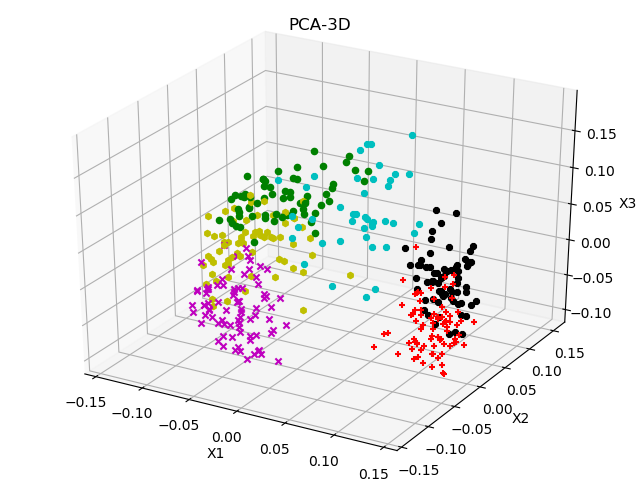

The data file committed next to this chart (first rows):
Date, 0, 1, 2, 3, 4, 5, 6, 7, 8, 9, 10, 11, K-Means
2018-04-11 12:00:00, -0.02193, -0.00749, 0.0464, -0.04759, -0.1139, -0.003852, -0.01798, -0.03535, -0.0719, 0.01939, -0.04121, -0.0087, 2
2018-09-05 16:00:00, -0.009466, 0.03326, -0.05601, -0.03719, 0.05276, -0.02645, -0.09281, 0.02101, -0.02315, 0.01535, 0.01191, -0.016, 9
2018-07-13 20:00:00, -0.006403, -0.06087, -0.01837, 0.03442, 0.04603, 0.02115, -0.0003698, -0.03744, 0.01393, 0.01796, 0.07188, -0.06318, 1
2018-07-09 16:00:00, 0.01996, 0.002502, 0.05307, -0.02043, -0.07303, 0.02639, 0.0341, -0.008083, -0.03024, -0.03655, -0.04141, -0.05069, 7
2018-07-03 04:00:00, -0.052, -0.02488, 0.06292, -0.03786, -0.04444, -0.03672, 0.05301, -0.01256, -0.06114, 0.004534, 0.003998, 0.0536, 0
2018-08-09 12:00:00, 0.03287, 0.06146, -0.05134, -0.06237, 0.03901, -0.04631, -0.07412, 0.001001, 0.009908, -0.06776, -0.01489, -0.03619, 3
2018-06-06 20:00:00, 0.02892, 0.08865, -0.02921, -0.07406, -0.0371, -0.01271, -0.0165, -0.0001409, 0.04443, -0.05677, -0.02628, -0.005609, 3
2018-06-07 04:00:00, 0.02058, -0.02891, 0.02557, -0.02823, 0.006033, 0.05326, 0.08287, -0.01195, 0.06008, -0.03631, -0.0377, -0.05971, 5
2018-05-22 12:00:00, 0.04351, -0.02123, -0.02563, 0.01983, -0.0254, -0.02733, -0.09154, -0.0432, -0.007011, -0.01903, -0.02312, -0.06254, 3
2018-04-24 12:00:00, -0.01336, -0.01205, -0.06278, -0.02094, 0.06117, -0.005939, -0.07303, 0.0185, -0.02428, 0.0292, -0.00298, 0.007725, 9
2018-08-14 08:00:00, 0.03588, -0.01919, -0.05494, 0.00518, 0.04957, -0.02781, -0.07974, 0.01404, 0.0138, -0.01099, -0.04083, 0.00754, 4
2018-10-19 04:00:00, -0.02721, -0.002333, -0.03517, -0.06097, 0.0776, -0.0767, -0.008282, 0.03232, 0.04294, 0.007031, -0.0314, 0.05474, 4
2018-04-03 04:00:00, -0.01993, 0.02045, 0.04624, 0.001821, 0.03707, -0.02385, 0.1072, 0.02894, 0.02861, -0.04024, 0.04594, -0.003063, 5
2018-05-31 08:00:00, 0.01783, 0.03406, -0.01062, -0.04964, -0.06878, -0.005495, -0.06782, -0.05141, -0.05459, -0.04619, -0.03293, -0.06241, 7
2018-09-28 16:00:00, 0.02819, -0.003259, -0.07562, -0.02215, 0.05748, 0.009929, -0.05989, -0.01255, -0.01864, -0.04947, -0.007439, -0.0144, 3
2018-09-24 12:00:00, -0.03025, -0.01483, 0.04352, -0.05514, -0.03027, -0.06459, 0.06277, 0.0164, 0.02021, 0.004588, -0.02694, 0.08719, 0
2018-05-29 08:00:00, 0.01892, -0.02226, -0.04036, -0.002192, 0.06225, -0.01826, -0.07305, 0.02501, -0.003337, 0.005879, -0.02113, -0.009984, 9
2018-08-08 20:00:00, -0.006958, 0.005021, -0.03452, 0.01933, 0.03226, 0.01112, -0.02161, 0.05866, -0.005783, 0.0365, 0.002617, 0.1024, 4
2018-04-18 12:00:00, 0.002724, 0.001994, 0.06365, 0.03024, -0.09205, 0.03363, 0.01827, 0.03238, -0.01393, 0.05026, -0.04379, -0.01767, 6
2018-04-30 08:00:00, 0.05073, 0.07843, -0.02051, 0.02039, 0.02459, -0.1081, -0.06734, 0.02365, 0.01883, -0.08068, 0.002057, -0.04875, 3
2018-10-04 16:00:00, -0.005638, -0.05116, -0.001809, 0.02382, 0.04595, -0.04768, 0.006607, 0.04385, 0.05659, 0.04041, -0.03673, 0.09384, 8
2018-09-24 04:00:00, -0.03571, -0.03196, 0.05023, -0.03299, -0.02907, -0.05439, 0.06816, 0.004214, -0.004527, 0.002648, -0.05783, 0.07392, 0
2018-09-25 00:00:00, -0.01932, -0.02779, 0.01049, -0.03114, 0.01466, -0.02208, 0.08644, 0.04059, 0.06598, 0.009196, -0.04066, 0.09801, 8
2018-03-27 20:00:00, -0.00365, 0.03767, 0.05569, -0.01391, -0.01344, -0.03263, 0.07594, 0.02424, 0.01601, -0.04382, -0.01812, -0.04512, 5
2018-09-28 00:00:00, -0.01764, 0.02517, -0.05794, -0.01649, 0.06812, -0.02371, -0.06162, 0.03677, -0.02411, 0.01511, 0.01357, 0.04699, 4
2018-10-02 20:00:00, -0.05432, -0.002695, 0.05389, -0.06898, -0.07539, 0.01106, 0.04189, -0.004929, -0.0928, 0.01188, -0.05382, 0.04106, 2
2018-06-27 20:00:00, 0.02142, 0.02402, -0.007855, -0.009104, -0.01431, 0.04869, 0.0462, 0.02965, 0.07806, -0.004393, 0.02222, 0.02111, 5
2018-07-18 04:00:00, -0.03162, -0.06013, 0.07654, 0.0463, 0.03962, -0.02574, 0.1072, 0.06358, 0.006397, 0.03058, -0.01361, 0.03054, 6
2018-09-05 04:00:00, -0.02417, 0.00265, -0.04882, -0.01155, 0.05609, 0.02742, -0.05208, 0.03361, -0.04666, 0.03383, 0.005173, -0.0207, 9
2018-04-13 16:00:00, -0.03312, -0.003264, 0.005149, -0.08859, -0.06508, 0.0006439, 0.04594, -0.01199, -0.001886, 0.006023, -0.07293, 0.08416, 0
2018-09-26 08:00:00, 0.02362, 0.0118, -0.04497, 0.00608, 0.03605, -0.01498, -0.07526, 0.01996, 0.02446, 0.007594, 0.004457, -0.02518, 9
2018-07-12 20:00:00, 0.01707, 0.01353, -0.05175, 0.02696, 0.05848, -0.008948, -0.07042, 0.02824, -0.02789, -0.007528, 0.02885, 0.03054, 4
2018-07-26 04:00:00, 0.03411, -0.05018, 0.002366, 0.03635, -0.05824, -0.02649, -0.0468, -0.03528, -0.04226, -0.02113, -0.04789, 0.0398, 7
2018-08-03 00:00:00, 0.01156, -0.05047, 0.06859, 0.02497, -0.003396, -0.0563, 0.0731, 0.02687, 0.01287, -0.0288, -0.02376, 0.07025, 11
2018-06-13 20:00:00, 0.02748, -0.007967, -0.05037, 0.0292, 0.02605, 0.1094, 0.02204, 0.004421, 0.01849, -0.005957, 0.03254, 0.04932, 11
2018-04-24 04:00:00, -0.03436, -0.001682, -0.05823, -0.04603, 0.06151, 0.01716, -0.04391, 0.02223, -0.02232, 0.03767, -0.001841, -0.009845, 9
2018-09-27 16:00:00, -0.03629, -0.008987, -0.02439, -0.00968, 0.0628, 0.01191, -0.01508, 0.05063, -0.0261, 0.04759, 0.01866, 0.02015, 9
2018-03-09 12:00:00, 0.005789, -0.01771, 0.01244, -0.02764, -0.05563, -0.004698, 0.01758, -0.04872, 0.02633, -0.01868, 0.03512, 0.09683, 11
2018-06-28 00:00:00, 0.03083, 0.02397, -8.261669e-05, -0.004895, 0.0004545, 0.09887, 0.05809, 0.05498, 0.05921, 0.001829, -0.02142, 0.00227, 11
2018-03-08 12:00:00, 0.02726, 0.08861, 0.01243, 0.03611, -0.04603, -0.003246, -0.05721, 0.05538, -0.0536, -0.01822, -0.01529, -0.02923, 3
2018-10-08 16:00:00, -0.02175, -0.01764, -0.04165, -0.003783, 0.0577, -0.003122, -0.05661, 0.01801, -0.01898, 0.04335, 0.01074, -0.03323, 9
2018-10-10 16:00:00, 0.01959, 0.0563, -0.02435, 0.00846, -0.06556, 0.05675, -0.08029, 0.03106, -0.009298, 0.05069, -0.0313, -0.08839, 3
2018-08-14 04:00:00, 0.02665, -0.009241, -0.06584, -0.02579, 0.04433, 0.009059, -0.06031, 0.02865, 0.006123, -0.0043, -0.05019, 0.02872, 4
2018-07-05 00:00:00, 0.01322, -0.07691, 0.04907, 0.04454, -0.0688, 0.05013, 0.04564, 0.006028, -0.01424, 0.03115, -0.06671, 0.05035, 11
2018-04-12 04:00:00, -0.03532, -0.01749, 0.06008, -0.04098, -0.06432, -0.03692, 0.02238, -0.02352, -0.08165, -0.01024, -0.02377, 0.03205, 2
2018-04-20 08:00:00, -0.01406, -0.04307, -0.02053, -0.01501, 0.0775, -0.02895, 0.002626, 0.01736, 0.04517, 0.01994, -0.008386, -0.002579, 4
2018-05-23 16:00:00, -0.05123, 0.03001, 0.05508, -0.003056, -0.01925, -0.01745, 0.028, 0.05749, -0.05028, 0.04663, 0.02308, 0.01655, 6
2018-06-20 12:00:00, -0.01693, 0.02669, -0.04901, -0.02006, 0.04639, -0.0004033, -0.07616, 0.02614, -0.04632, 0.02069, 0.02427, -0.02533, 9
2018-10-17 12:00:00, -0.01622, -0.005444, 0.06259, -0.03272, -0.09201, 0.002491, 0.02963, -0.006667, -0.04287, 0.009876, -0.05594, -0.02019, 2
2018-10-12 00:00:00, 0.001705, 0.06063, -0.07111, -0.0452, 0.04123, 0.01876, -0.03887, 0.06289, -0.01101, -0.006863, -0.06047, 0.0672, 4
2018-08-23 12:00:00, -0.02314, 0.001119, 0.07585, -0.05157, -0.02488, -0.09392, 0.06241, -0.0009651, 0.04367, -0.01705, -0.01856, 0.007305, 0
2018-07-12 00:00:00, -0.01194, -0.02392, -0.009186, -0.03972, 0.01896, -0.008097, 0.0009178, 0.03316, 0.06739, 0.05381, -0.03135, 0.02046, 8
2018-04-24 08:00:00, -0.02158, -0.01037, -0.05776, -0.03614, 0.06334, 0.0245, -0.04871, 0.02223, -0.02889, 0.03002, -0.006127, -0.003111, 9
2018-06-19 08:00:00, 9.9266756e-05, -0.02814, -0.05273, 0.003032, 0.03804, 0.02979, -0.07593, 0.01918, -0.03475, 0.04187, -0.02098, -0.03668, 9
2018-03-09 00:00:00, -0.009656, 0.02719, 0.04238, -0.03924, 0.02669, -0.005822, 0.09915, -0.005157, 0.0013, -0.08113, 0.04976, -0.05151, 5
2018-07-16 00:00:00, 0.006002, -0.06149, -0.02107, 0.05893, 0.02765, 0.006051, -0.04127, -0.04213, 0.002471, 0.02345, 0.09504, -0.02296, 1
2018-10-15 08:00:00, 0.0254, -0.04328, -0.02552, 0.07608, -0.003511, 0.05902, -0.06857, 0.02036, -0.042, 0.04437, -0.01685, -0.03541, 1
2018-06-05 20:00:00, -0.01401, 0.02387, 0.01971, 0.02342, -0.002739, -0.02533, -0.02887, 0.0356, -0.01964, 0.03477, 0.04995, -0.0633, 1
2018-03-29 04:00:00, 0.02102, -0.01072, 0.01905, 0.04717, 0.07219, -0.04654, 0.05116, 0.08288, 0.05105, -0.02107, -0.031, 0.03809, 8
2018-07-06 12:00:00, -0.01709, -0.03284, 0.03376, -0.03828, -0.03014, -0.03448, 0.07017, -0.02368, 0.04451, -0.009112, -0.02196, 0.05987, 0
... 744 more rows
